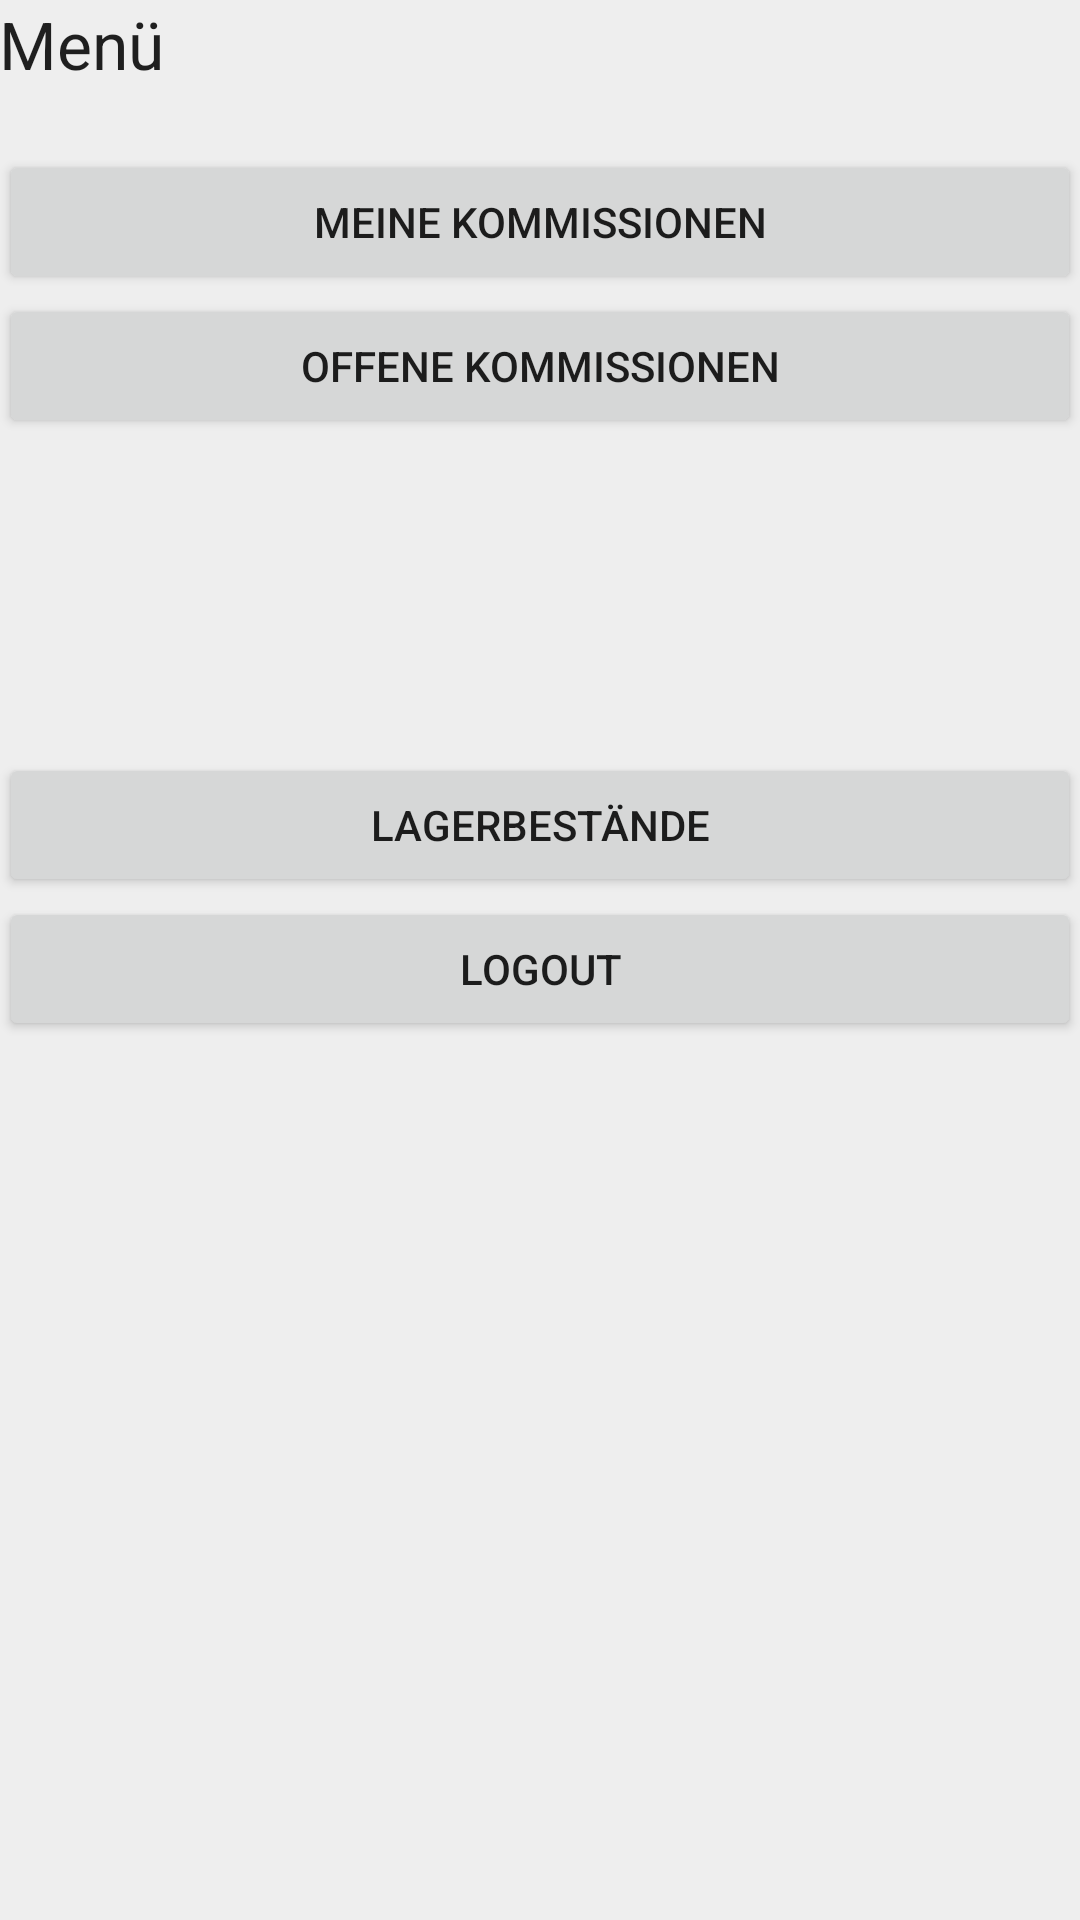

This screen was rendered from an Android layout file. Write that file and the resources it references.
<!-- AndroidManifest.xml: application theme AppTheme -->
<!-- res/layout/activity_mock_menue.xml -->
<?xml version="1.0" encoding="utf-8"?>
<RelativeLayout xmlns:android="http://schemas.android.com/apk/res/android"
    xmlns:tools="http://schemas.android.com/tools"
    android:layout_width="match_parent"
    android:layout_height="match_parent"
    android:paddingBottom="@dimen/activity_vertical_margin"
    android:paddingLeft="@dimen/activity_horizontal_margin"
    android:paddingRight="@dimen/activity_horizontal_margin"
    android:paddingTop="@dimen/activity_vertical_margin"
    tools:context="warehouse.fh_muenster.de.warehouse.mockMenue">

    <TextView
        android:id="@+id/textView"
        android:layout_width="wrap_content"
        android:layout_height="wrap_content"
        android:layout_alignEnd="@+id/scrollView2"
        android:layout_alignParentLeft="true"
        android:layout_alignParentStart="true"
        android:layout_alignParentTop="true"
        android:layout_alignRight="@+id/scrollView2"
        android:text="Menü"
        android:textAppearance="?android:attr/textAppearanceLarge" />

    <ScrollView
        android:id="@+id/scrollView2"
        android:layout_width="wrap_content"
        android:layout_height="wrap_content"
        android:layout_alignParentBottom="true"
        android:layout_alignParentEnd="true"
        android:layout_alignParentLeft="true"
        android:layout_alignParentRight="true"
        android:layout_alignParentStart="true"
        android:layout_alignParentTop="true"
        android:layout_marginTop="50dp">

        <LinearLayout
            android:layout_width="match_parent"
            android:layout_height="match_parent"
            android:layout_alignParentEnd="true"
            android:layout_alignParentRight="true"
            android:layout_centerVertical="true"
            android:orientation="vertical">

            <Button
                android:id="@+id/menu_myCommission"
                android:layout_width="match_parent"
                android:layout_height="match_parent"
                android:text="Meine Kommissionen" />

            <Button
                android:id="@+id/menu_commissionOverview"
                android:layout_width="match_parent"
                android:layout_height="match_parent"
                android:text="Offene Kommissionen" />

            <Button
                android:id="@+id/mockMenue_lager"
                android:layout_width="match_parent"
                android:layout_height="wrap_content"
                android:layout_alignEnd="@+id/scrollView2"
                android:layout_alignParentLeft="true"
                android:layout_alignParentStart="true"
                android:layout_alignRight="@+id/scrollView2"
                android:layout_alignTop="@+id/scrollView2"
                android:layout_marginTop="105dp"
                android:text="Lagerbestände" />

            <Button
                android:id="@+id/logout_btn"
                android:layout_width="match_parent"
                android:layout_height="wrap_content"
                android:layout_alignEnd="@+id/scrollView2"
                android:layout_alignParentLeft="true"
                android:layout_alignParentStart="true"
                android:layout_alignRight="@+id/scrollView2"
                android:layout_centerVertical="true"
                android:text="Logout" />

        </LinearLayout>
    </ScrollView>

</RelativeLayout>
<!-- resources referenced by this layout -->
<resources>
  <style name="AppTheme" parent="Theme.AppCompat.Light.DarkActionBar">
          
          <item name="colorPrimary">@color/colorPrimary</item>
          <item name="colorPrimaryDark">@color/colorPrimaryDark</item>
          <item name="colorAccent">@color/colorAccent</item>
          <item name="android:colorBackground">@color/colorBackground</item>
  
  
      </style>
  <color name="colorPrimary">#424242</color>
  <color name="colorPrimaryDark">#212121</color>
  <color name="colorAccent">#ff4081</color>
  <color name="colorBackground">#eeeeee</color>
</resources>
